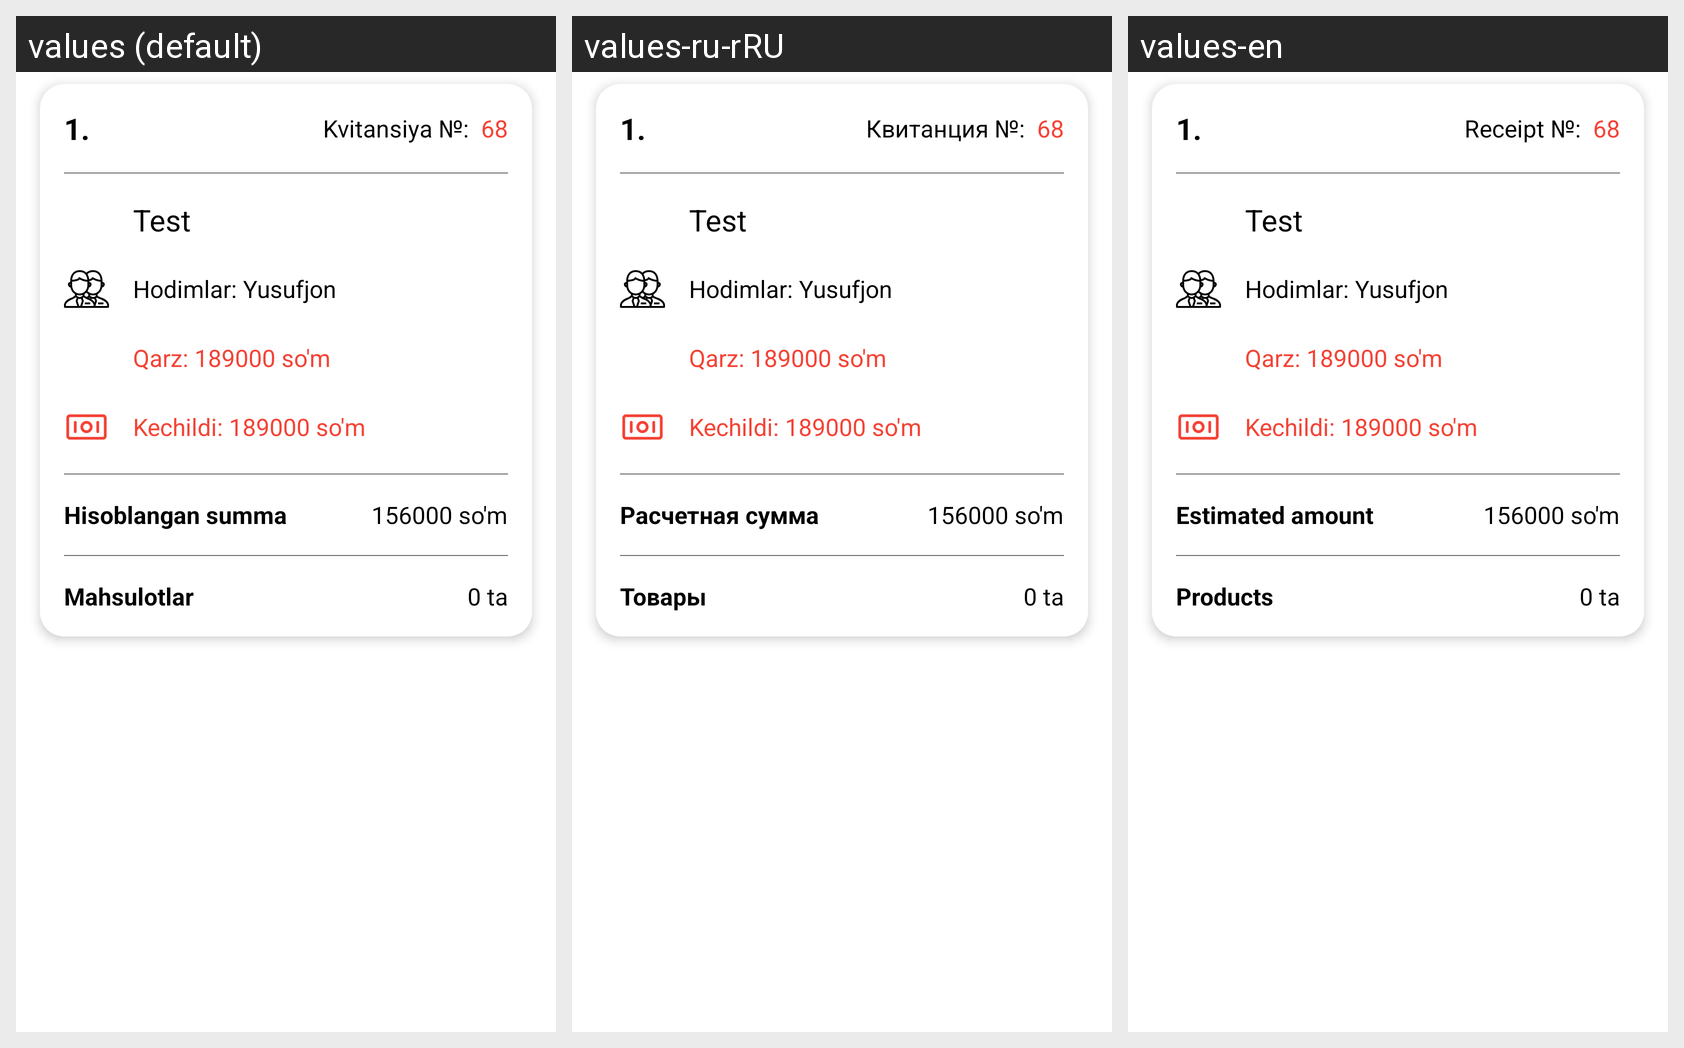

Translations of the strings shown on this Android screen, per locale in the grid:
Android screen res/layout/submitted_indicator_group_item_layout.xml rendered under 3 locales, left to right: values (default), values-ru-rRU, values-en. Device: Nexus 5 (rendered at 1080×1920; each locale shown at half size, 540×960, under a caption strip naming it); theme Theme.Yuvish.
Strings drawn on this screen, with the default value and each locale's value (text and hints the layout hard-codes, and strings that could not be matched under every locale, appear in the picture but are not listed):

receipt_number
  values: Kvitansiya №:
  values-ru-rRU: Квитанция №:
  values-en: Receipt №:

hisoblangan_summa
  values: Hisoblangan summa
  values-ru-rRU: Расчетная сумма
  values-en: Estimated amount

mahsulotlar
  values: Mahsulotlar
  values-ru-rRU: Товары
  values-en: Products
